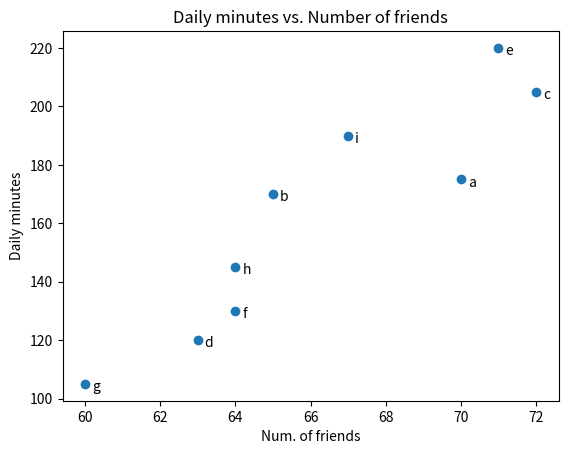

The script that saved this image:
from matplotlib import pyplot as plt

# the relationship between the number of friends your users have
# and the number of minutes they spend on the site every day

friends = [70, 65, 72, 63, 71, 64, 60, 64, 67]
minutes = [175, 170, 205, 120, 220, 130, 105, 145, 190]
labels = ['a', 'b', 'c', 'd', 'e', 'f', 'g', 'h', 'i']

plt.scatter(friends, minutes)
for label, friend_count, minute_count in (
        zip(labels, friends, minutes)):
    plt.annotate(label, xy = (friend_count, minute_count),
                 xytext=(5, -5), textcoords='offset points')
plt.title("Daily minutes vs. Number of friends")
plt.xlabel("Num. of friends")
plt.ylabel("Daily minutes")
plt.show()
